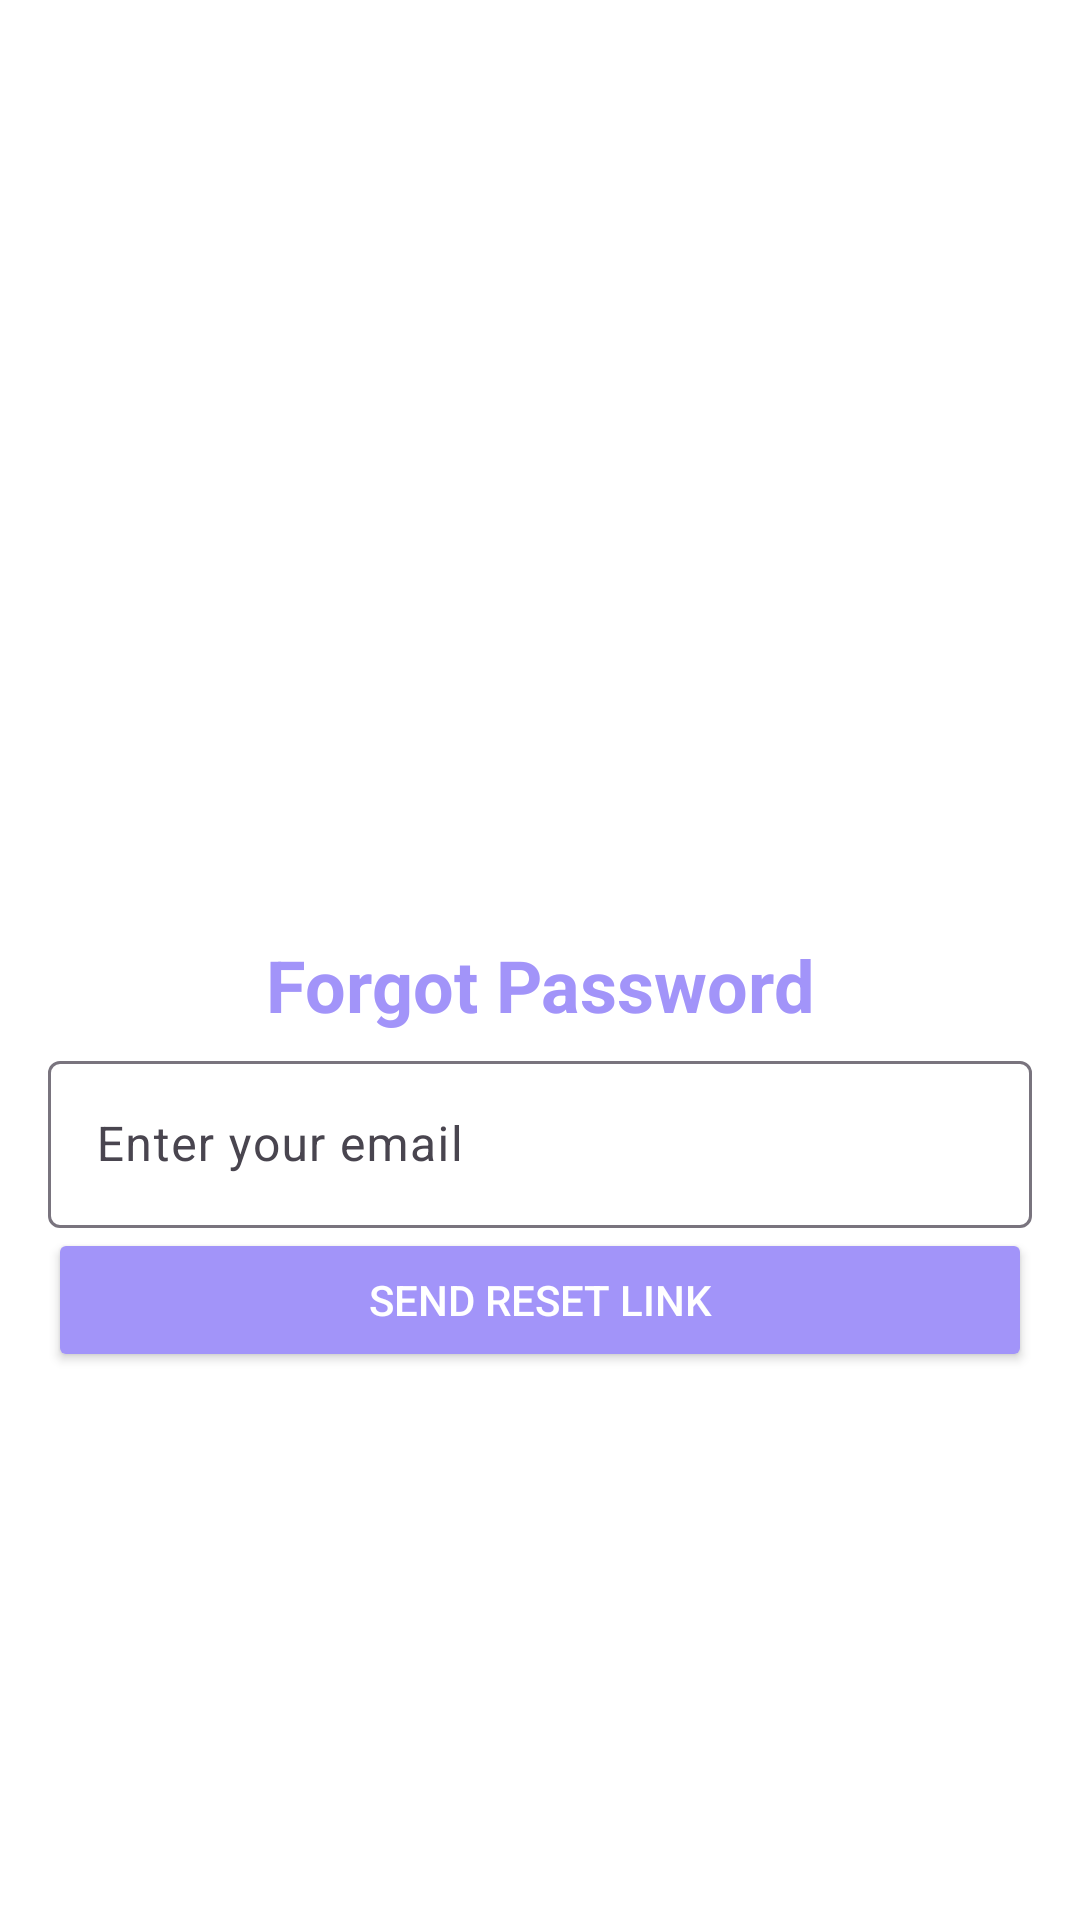

Layout XML and referenced resources for this Android screen:
<!-- AndroidManifest.xml: activity theme Theme.WMP -->
<!-- res/layout/activity_forgot_password.xml -->
<androidx.constraintlayout.widget.ConstraintLayout
    xmlns:android="http://schemas.android.com/apk/res/android"
    xmlns:app="http://schemas.android.com/apk/res-auto"
    android:layout_width="match_parent"
    android:layout_height="match_parent"
    android:background="@color/white"
    android:padding="16dp">


    <Button
        android:id="@+id/resetPasswordButton"
        android:layout_width="0dp"
        android:layout_height="wrap_content"
        android:backgroundTint="@color/primary"
        android:text="Send Reset Link"
        android:textColor="@android:color/white"
        app:layout_constraintEnd_toEndOf="parent"
        app:layout_constraintHorizontal_bias="0.0"
        app:layout_constraintStart_toStartOf="parent"
        app:layout_constraintTop_toBottomOf="@+id/textInputLayout" />

    <TextView
        android:id="@+id/titleText"
        android:layout_width="wrap_content"
        android:layout_height="wrap_content"
        android:layout_marginTop="296dp"
        android:text="Forgot Password"
        android:textColor="@color/primary"
        android:textSize="24sp"
        android:textStyle="bold"
        app:layout_constraintEnd_toEndOf="parent"
        app:layout_constraintStart_toStartOf="parent"
        app:layout_constraintTop_toTopOf="parent" />

    <com.google.android.material.textfield.TextInputLayout
        android:id="@+id/textInputLayout"
        android:layout_width="0dp"
        android:layout_height="wrap_content"
        android:layout_marginTop="4dp"
        app:boxBackgroundMode="outline"
        app:layout_constraintEnd_toEndOf="parent"
        app:layout_constraintHorizontal_bias="0.0"
        app:layout_constraintStart_toStartOf="parent"
        app:layout_constraintTop_toBottomOf="@id/titleText">

        <com.google.android.material.textfield.TextInputEditText
            android:id="@+id/emailInput"
            android:layout_width="match_parent"
            android:layout_height="wrap_content"
            android:hint="Enter your email"
            android:inputType="textEmailAddress" />
    </com.google.android.material.textfield.TextInputLayout>

</androidx.constraintlayout.widget.ConstraintLayout>
<!-- resources referenced by this layout -->
<resources>
  <color name="primary">#A294F9</color>
  <color name="white">#FFFFFFFF</color>
  <style name="Theme.WMP" parent="Base.Theme.WMP" />
  <style name="Base.Theme.WMP" parent="Theme.Material3.DayNight.NoActionBar">
          
          
      </style>
</resources>
